Run: headless pygame with SDL's dummy video driver; simulated clock (each Clock.tick advances the game by its frame time, no real sleeping); random seed 0; keys injected as events and as key.get_pressed() state; no mouse input.
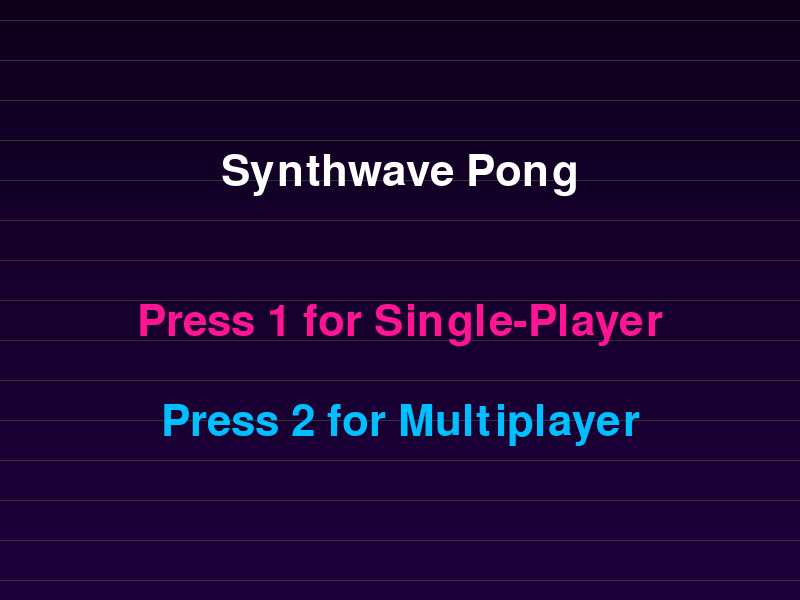
Frame 1 of 4 · flips 1–60 · no input
Frame 2 of 4 · flips 61–180 · tapped SPACE, RETURN · held RIGHT (→), D · screen unchanged from frame 1, image omitted
Frame 3 of 4 · flips 181–300 · held DOWN (↓), S · screen unchanged from frame 2, image omitted
Frame 4 of 4 · flips 301–420 · held LEFT (←), A, UP (↑), W · screen unchanged from frame 3, image omitted

The pygame program that drew these frames:

import pygame as pg
import sys
import math
import random
from enum import Enum, auto
from typing import Tuple

# Define game states
class GameState(Enum):
    MENU = auto()
    PLAYING = auto()
    GAME_OVER = auto()

# Define color palette
colors = {
    'WHITE': (255, 255, 255),
    'NEON_PINK': (255, 20, 147),
    'NEON_BLUE': (0, 191, 255),
    'BG_TOP': (15, 0, 30),
    'BG_BOTTOM': (30, 0, 60),
    'GRID': (50, 50, 50),
    'GAME_OVER': (255, 0, 0)  # Red color for Game Over text
}

# Define configuration settings
class Config:
    WIDTH = 800
    HEIGHT = 600
    FPS = 60
    PADDLE_WIDTH = 10
    PADDLE_HEIGHT = 100
    BALL_SIZE = 20
    PADDLE_SPEED = 7
    BALL_SPEED = 8
    WIN_SCORE = 5
    FONT_SIZE = 64

# Background class with animation
class Background:
    def __init__(self, config: Config):
        self.config = config
        self.surface = self._create_background()
        self.scroll_offset = 0
        self.scroll_speed = 1

    def _create_background(self) -> pg.Surface:
        """
        Create a gradient background that transitions from BG_TOP to BG_BOTTOM.
        """
        surface = pg.Surface((self.config.WIDTH, self.config.HEIGHT))
        for y in range(self.config.HEIGHT):
            ratio = y / self.config.HEIGHT
            color = tuple(
                int(colors['BG_TOP'][i] * (1 - ratio) + colors['BG_BOTTOM'][i] * ratio)
                for i in range(3)
            )
            pg.draw.line(surface, color, (0, y), (self.config.WIDTH, y))
        return surface

    def update(self):
        """
        Update the scrolling effect for the background grid lines.
        """
        self.scroll_offset = (self.scroll_offset + self.scroll_speed) % self.config.HEIGHT

    def draw(self, screen: pg.Surface):
        """
        Draw the gradient background and overlay scrolling grid lines.
        """
        screen.blit(self.surface, (0, 0))
        for y in range(0, self.config.HEIGHT, 40):
            grid_y = (y + self.scroll_offset) % self.config.HEIGHT
            pg.draw.line(screen, colors['GRID'], (0, grid_y), (self.config.WIDTH, grid_y))

# Ball class
class Ball:
    def __init__(self, config: Config):
        self.config = config
        self.rect = pg.Rect(
            config.WIDTH // 2 - config.BALL_SIZE // 2,
            config.HEIGHT // 2 - config.BALL_SIZE // 2,
            config.BALL_SIZE,
            config.BALL_SIZE
        )
        self.reset()

    def reset(self):
        """
        Place the ball at the center and launch it in a random direction.
        """
        self.rect.center = (self.config.WIDTH // 2, self.config.HEIGHT // 2)
        angle = random.uniform(-45, 45)  # Randomize angle between -45° and 45°
        direction = random.choice([-1, 1])  # Randomize horizontal direction
        self.speed_x = direction * self.config.BALL_SPEED * math.cos(math.radians(angle))
        self.speed_y = self.config.BALL_SPEED * math.sin(math.radians(angle))

    def update(self, paddles):
        """
        Move the ball and handle collisions with walls and paddles.
        """
        self.rect.x += self.speed_x
        self.rect.y += self.speed_y

        # Bounce off top or bottom
        if self.rect.top <= 0 or self.rect.bottom >= self.config.HEIGHT:
            self.speed_y *= -1

        # Paddle collisions
        for paddle in paddles:
            if self.rect.colliderect(paddle.rect):
                hit_pos = (self.rect.centery - paddle.rect.centery) / (self.config.PADDLE_HEIGHT / 2)
                # Increase speed slightly and reverse direction
                self.speed_x *= -1.1
                self.speed_y += hit_pos * 2
                # Prevent ball from "sticking" inside the paddle
                if self.speed_x > 0:
                    self.rect.left = paddle.rect.right
                else:
                    self.rect.right = paddle.rect.left

    def draw(self, screen: pg.Surface):
        pg.draw.ellipse(screen, colors['WHITE'], self.rect)

# Paddle class with optional glow effect
class Paddle:
    def __init__(self, x: int, config: Config, color: Tuple[int, ...]):
        self.config = config
        self.color = color
        self.speed = config.PADDLE_SPEED
        self.rect = pg.Rect(
            x,
            config.HEIGHT // 2 - config.PADDLE_HEIGHT // 2,
            config.PADDLE_WIDTH,
            config.PADDLE_HEIGHT
        )
        self.glow_timer = 0

    def move(self, up: bool):
        """
        Move the paddle up or down, ensuring it stays in the screen.
        """
        self.rect.y += -self.speed if up else self.speed
        self.rect.y = max(0, min(self.config.HEIGHT - self.config.PADDLE_HEIGHT, self.rect.y))

    def trigger_glow(self):
        """
        Trigger a temporary glow effect on the paddle.
        """
        self.glow_timer = 10

    def update(self):
        if self.glow_timer > 0:
            self.glow_timer -= 1

    def draw(self, screen: pg.Surface):
        # Optional: Draw paddle glow
        if self.glow_timer > 0:
            glow_surface = pg.Surface((self.rect.width + 20, self.rect.height + 20), pg.SRCALPHA)
            pg.draw.ellipse(glow_surface, (*self.color, 100), glow_surface.get_rect())
            screen.blit(glow_surface, (self.rect.x - 10, self.rect.y - 10))
        # Draw the paddle rectangle
        pg.draw.rect(screen, self.color, self.rect)

# Main game class
class PongGame:
    def __init__(self):
        pg.init()
        self.config = Config()
        self.screen = pg.display.set_mode((self.config.WIDTH, self.config.HEIGHT))
        pg.display.set_caption("Synthwave Pong")
        self.clock = pg.time.Clock()
        self.font = pg.font.Font(None, self.config.FONT_SIZE)
        self.background = Background(self.config)
        self.reset_game()

    def reset_game(self):
        """
        Reset all variables to initial conditions.
        """
        self.state = GameState.MENU
        self.single_player = False
        self.score = [0, 0]
        self.ball = Ball(self.config)
        self.paddles = [
            Paddle(25, self.config, colors['NEON_PINK']),
            Paddle(self.config.WIDTH - 35, self.config, colors['NEON_BLUE'])
        ]

    def handle_events(self):
        """
        Handle all pygame events.
        Returns False if the window should close, True otherwise.
        """
        for event in pg.event.get():
            if event.type == pg.QUIT:
                return False
            elif event.type == pg.KEYDOWN:
                # MENU state inputs
                if self.state == GameState.MENU:
                    if event.key == pg.K_1:
                        self.single_player = True
                        self.state = GameState.PLAYING
                    elif event.key == pg.K_2:
                        self.single_player = False
                        self.state = GameState.PLAYING

                # GAME_OVER state inputs
                elif self.state == GameState.GAME_OVER:
                    if event.key == pg.K_ESCAPE:
                        self.reset_game()

                # Other states
                else:
                    if event.key == pg.K_ESCAPE:
                        self.reset_game()
        return True

    def update(self):
        """
        Update game objects based on the current game state.
        """
        # MENU state: Display static or animate background
        if self.state == GameState.MENU:
            self.background.update()

        # PLAYING state
        elif self.state == GameState.PLAYING:
            self.background.update()
            self.ball.update(self.paddles)

            # Update paddles (including glow timers)
            for paddle in self.paddles:
                paddle.update()

            # Single-player AI
            if self.single_player:
                # Move AI paddle with a bit of buffer
                if self.ball.rect.centery > self.paddles[1].rect.centery + 20:
                    self.paddles[1].move(False)
                elif self.ball.rect.centery < self.paddles[1].rect.centery - 20:
                    self.paddles[1].move(True)

            # Multiplayer controls for right paddle if not single-player
            keys = pg.key.get_pressed()
            if keys[pg.K_w]:
                self.paddles[0].move(True)
            if keys[pg.K_s]:
                self.paddles[0].move(False)
            if not self.single_player:
                if keys[pg.K_UP]:
                    self.paddles[1].move(True)
                if keys[pg.K_DOWN]:
                    self.paddles[1].move(False)

            # Scoring logic
            if self.ball.rect.left <= 0:
                self.score[1] += 1
                self.ball.reset()
            elif self.ball.rect.right >= self.config.WIDTH:
                self.score[0] += 1
                self.ball.reset()

            # Check for Game Over
            if max(self.score) >= self.config.WIN_SCORE:
                self.state = GameState.GAME_OVER

        # GAME_OVER state: Wait for ESC to reset

    def draw_menu(self):
        """
        Draw the main menu screen.
        """
        self.background.draw(self.screen)
        title_text = self.font.render("Synthwave Pong", True, colors['WHITE'])
        single_text = self.font.render("Press 1 for Single-Player", True, colors['NEON_PINK'])
        multi_text = self.font.render("Press 2 for Multiplayer", True, colors['NEON_BLUE'])
        self.screen.blit(title_text, (self.config.WIDTH // 2 - title_text.get_width() // 2, 150))
        self.screen.blit(single_text, (self.config.WIDTH // 2 - single_text.get_width() // 2, 300))
        self.screen.blit(multi_text, (self.config.WIDTH // 2 - multi_text.get_width() // 2, 400))

    def draw_playing(self):
        """
        Draw the gameplay screen including background, ball, paddles, and score.
        """
        self.background.draw(self.screen)
        self.ball.draw(self.screen)
        for paddle in self.paddles:
            paddle.draw(self.screen)

        # Score display
        score_text = self.font.render(f"{self.score[0]} - {self.score[1]}", True, colors['WHITE'])
        self.screen.blit(score_text, (self.config.WIDTH // 2 - score_text.get_width() // 2, 20))

    def draw_game_over(self):
        """
        Display a Game Over screen with the winner and reset instructions.
        """
        self.background.draw(self.screen)
        winner = "Player 1" if self.score[0] > self.score[1] else ("Player 2" if not self.single_player else "AI")
        game_over_text = self.font.render(f"{winner} Wins!", True, colors['WHITE'])
        restart_text = self.font.render("Press ESC to Restart", True, colors['WHITE'])
        self.screen.blit(game_over_text, (self.config.WIDTH // 2 - game_over_text.get_width() // 2, 250))
        self.screen.blit(restart_text, (self.config.WIDTH // 2 - restart_text.get_width() // 2, 350))

    def draw(self):
        """
        Draw the correct screen depending on the game state.
        """
        if self.state == GameState.MENU:
            self.draw_menu()
        elif self.state == GameState.PLAYING:
            self.draw_playing()
        elif self.state == GameState.GAME_OVER:
            self.draw_game_over()

        pg.display.flip()

    def run(self):
        """
        Main game loop.
        """
        running = True
        while running:
            running = self.handle_events()
            self.update()
            self.draw()
            self.clock.tick(self.config.FPS)
        pg.quit()
        sys.exit()

if __name__ == "__main__":
    PongGame().run()
